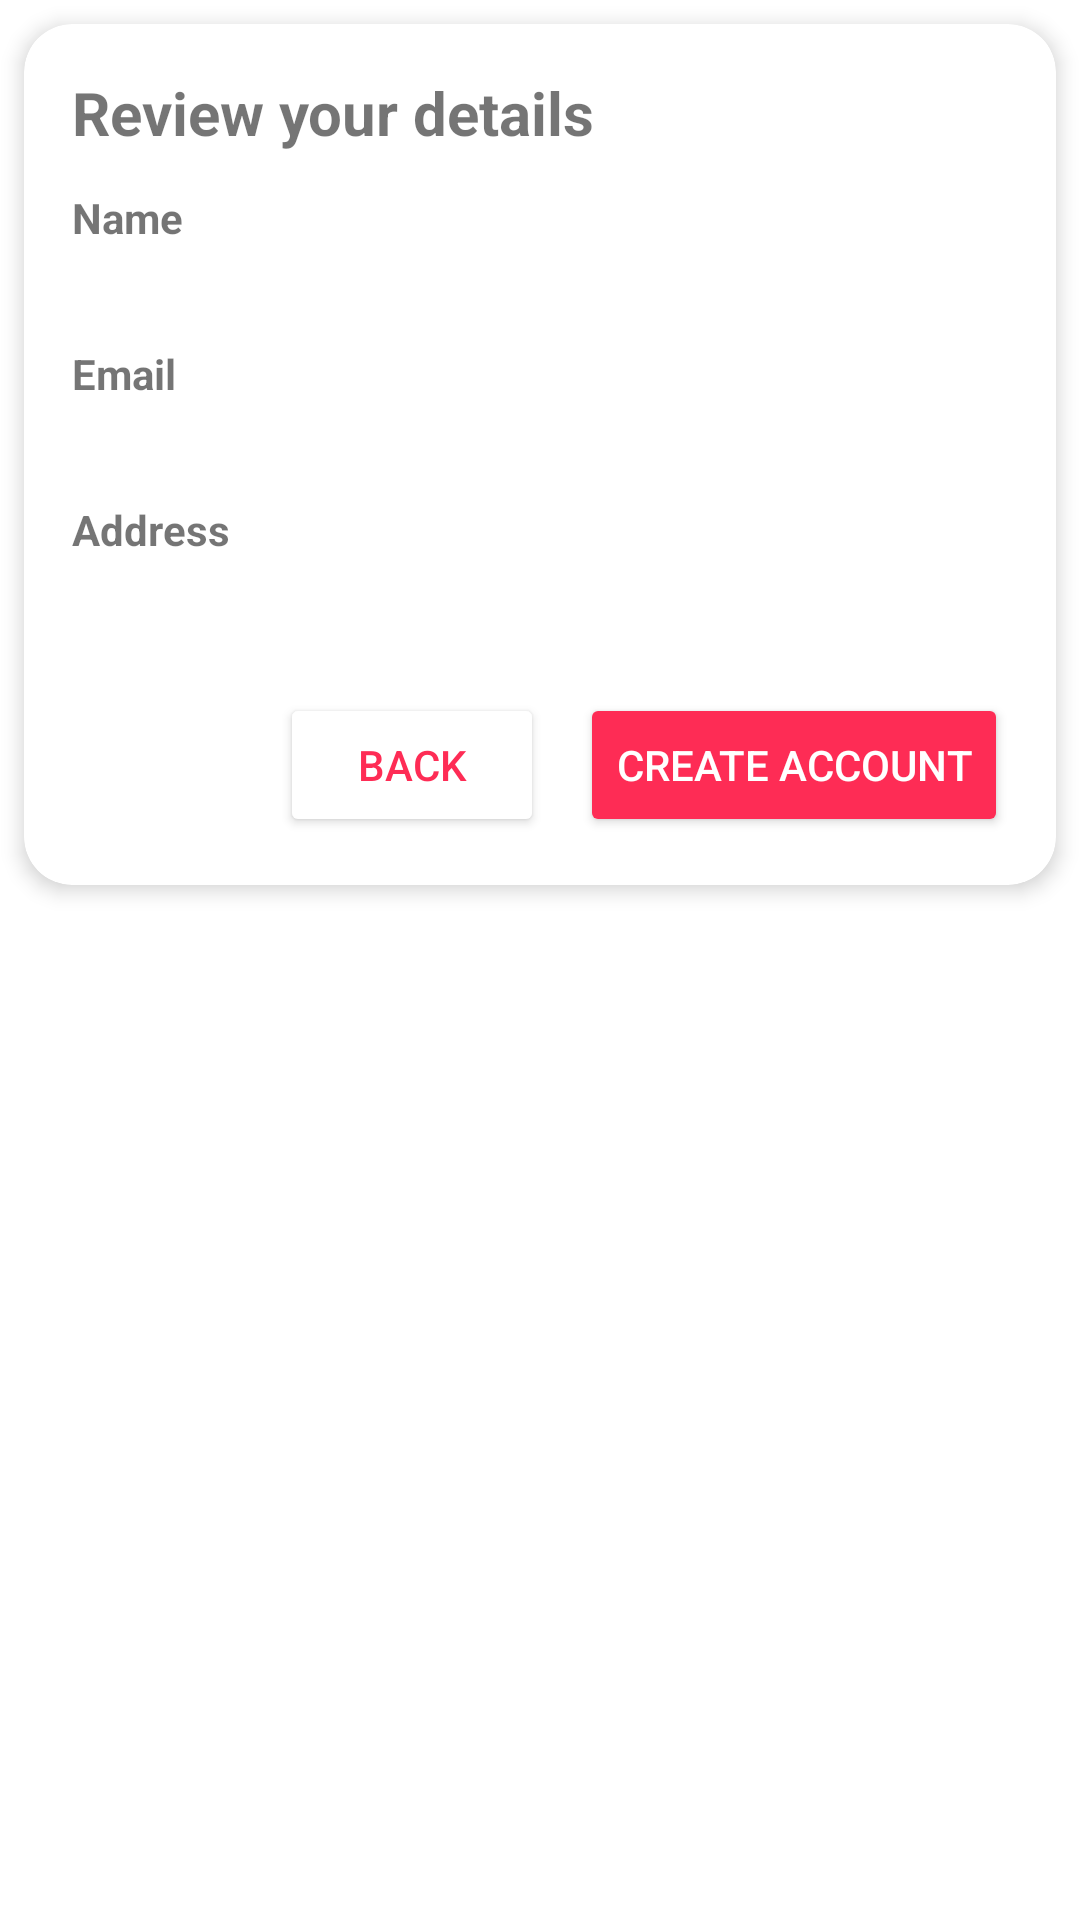

Here is an Android app screen rendered from its layout file. Give the layout XML and the strings, colors and styles it references.
<!-- AndroidManifest.xml: application theme Theme.Meridian -->
<!-- res/layout/fragment_register_review.xml -->
<?xml version="1.0" encoding="utf-8"?>
<LinearLayout
    xmlns:android="http://schemas.android.com/apk/res/android"
    xmlns:app="http://schemas.android.com/apk/res-auto"
    android:layout_width="match_parent"
    android:layout_height="match_parent"
    android:orientation="vertical">

    <com.google.android.material.card.MaterialCardView
        android:layout_width="match_parent"
        android:layout_height="wrap_content"
        app:cardCornerRadius="16dp"
        app:cardElevation="4dp"
        android:layout_margin="8dp">

        <LinearLayout
            android:layout_width="match_parent"
            android:layout_height="wrap_content"
            android:orientation="vertical"
            android:padding="16dp">

            <TextView
                android:layout_width="wrap_content"
                android:layout_height="wrap_content"
                android:text="Review your details"
                android:textSize="20sp"
                android:textStyle="bold"/>

            <TextView
                android:layout_width="wrap_content"
                android:layout_height="wrap_content"
                android:text="Name"
                android:textStyle="bold"
                android:layout_marginTop="12dp"/>

            <TextView
                android:id="@+id/tv_review_name"
                android:layout_width="wrap_content"
                android:layout_height="wrap_content"
                android:layout_marginTop="2dp"/>

            <TextView
                android:layout_width="wrap_content"
                android:layout_height="wrap_content"
                android:text="Email"
                android:textStyle="bold"
                android:layout_marginTop="12dp"/>

            <TextView
                android:id="@+id/tv_review_email"
                android:layout_width="wrap_content"
                android:layout_height="wrap_content"
                android:layout_marginTop="2dp"/>

            <TextView
                android:layout_width="wrap_content"
                android:layout_height="wrap_content"
                android:text="Address"
                android:textStyle="bold"
                android:layout_marginTop="12dp"/>

            <TextView
                android:id="@+id/tv_review_address"
                android:layout_width="wrap_content"
                android:layout_height="wrap_content"
                android:layout_marginTop="2dp"/>

            <LinearLayout
                android:layout_width="match_parent"
                android:layout_height="wrap_content"
                android:orientation="horizontal"
                android:gravity="end"
                android:layout_marginTop="24dp">

                <Button
                    android:id="@+id/btn_back_review"
                    android:layout_width="wrap_content"
                    android:layout_height="wrap_content"
                    android:backgroundTint="@color/white"
                    android:textColor="#FE2C55"
                    android:text="Back"
                    app:cornerRadius="24dp" />

                <Button
                    android:id="@+id/btn_create_account"
                    android:layout_width="wrap_content"
                    android:layout_height="wrap_content"
                    android:text="Create account"
                    android:layout_marginStart="12dp"
                    android:backgroundTint="#FE2C55"
                    app:cornerRadius="24dp"
                    android:textColor="@android:color/white"/>

            </LinearLayout>

        </LinearLayout>

    </com.google.android.material.card.MaterialCardView>

</LinearLayout>
<!-- resources referenced by this layout -->
<resources>
  <color name="white">#FFFFFFFF</color>
  <style name="Theme.Meridian" parent="Theme.MaterialComponents.DayNight.DarkActionBar">
          
          <item name="colorPrimary">@color/purple_500</item>
          <item name="colorPrimaryVariant">@color/purple_700</item>
          <item name="colorOnPrimary">@color/white</item>
  
          
          <item name="colorSecondary">@color/teal_200</item>
          <item name="colorSecondaryVariant">@color/teal_700</item>
          <item name="colorOnSecondary">@color/black</item>
  
          
          <item name="android:statusBarColor">?attr/colorPrimaryVariant</item>
  
          
          <item name="popupTheme">@style/ThemeOverlay.MaterialComponents</item>
      </style>
  <color name="purple_500">#FF6200EE</color>
  <color name="purple_700">#FF3700B3</color>
  <color name="teal_200">#FF03DAC5</color>
  <color name="teal_700">#FF018786</color>
  <color name="black">#FF000000</color>
</resources>
